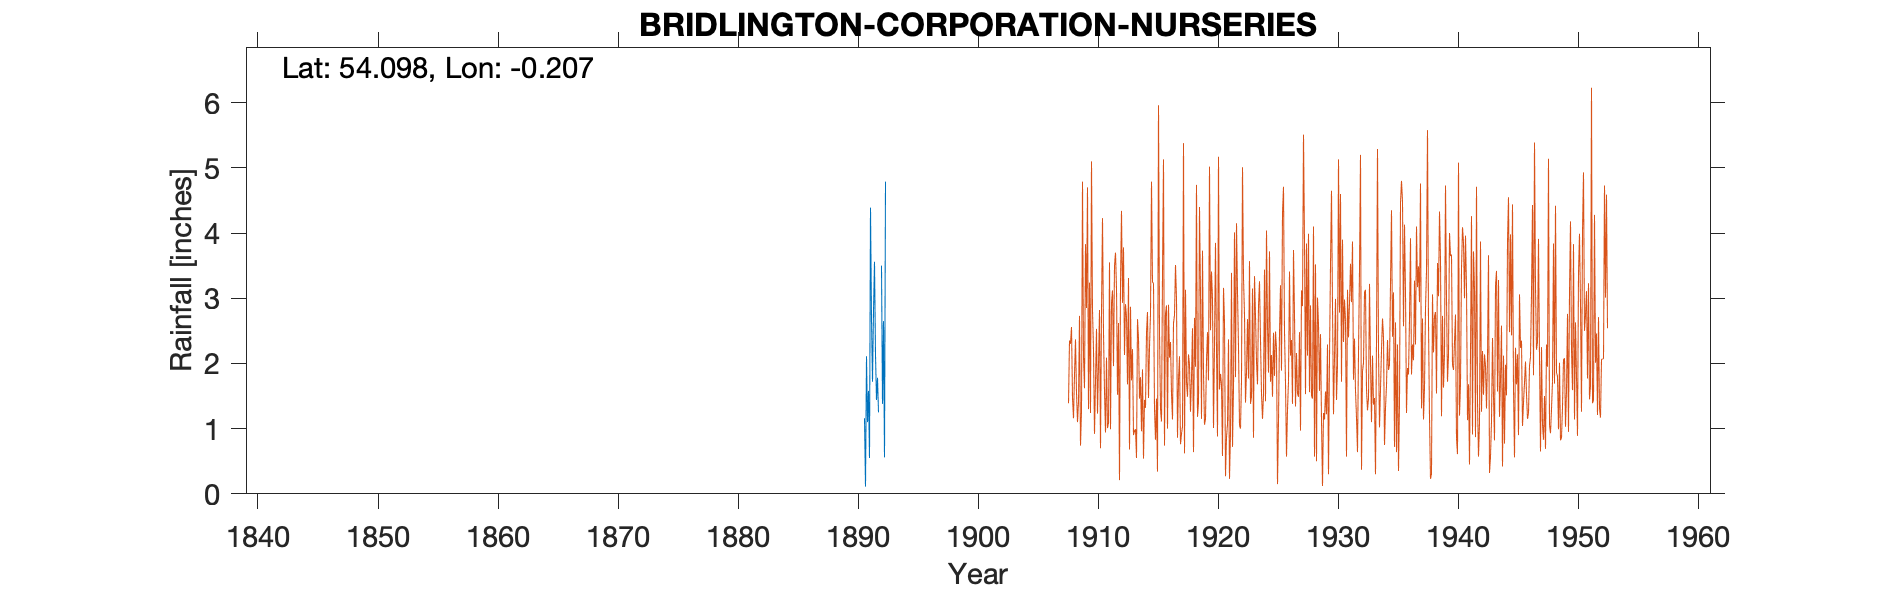

The table this chart was drawn from, first rows:
BRIDLINGTON (NORTH), , , , , , , , , , 
Grid ref, TA173683, Long, -0.2068, Lat, 54.1, Elevation, 96, ft, , 
Station no, 3404, , , , , , , , , 
, 1890, 1891, 1892, 1893, 1894, 1895, 1896, 1897, 1898, 1899
January, , 1.16, 1.44, , , , , , , 
February, , 0.11, 1.78, , , , , , , 
March, , 2.11, 1.25, , , , , , , 
April, , 1.1, , , , , , , , 
May, , 1.58, , , , , , , , 
June, , 0.55, 3.5, , , , , , , 
July, , 4.39, 1.38, , , , , , , 
August, , 2.68, 2.65, , , , , , , 
September, , 1.72, 0.56, , , , , , , 
October, , 2.8, 4.79, , , , , , , 
November, , 3.56, , , , , , , , 
December, , 2.13, , , , , , , , 
Total, , 23.89, , , , , , , , 
